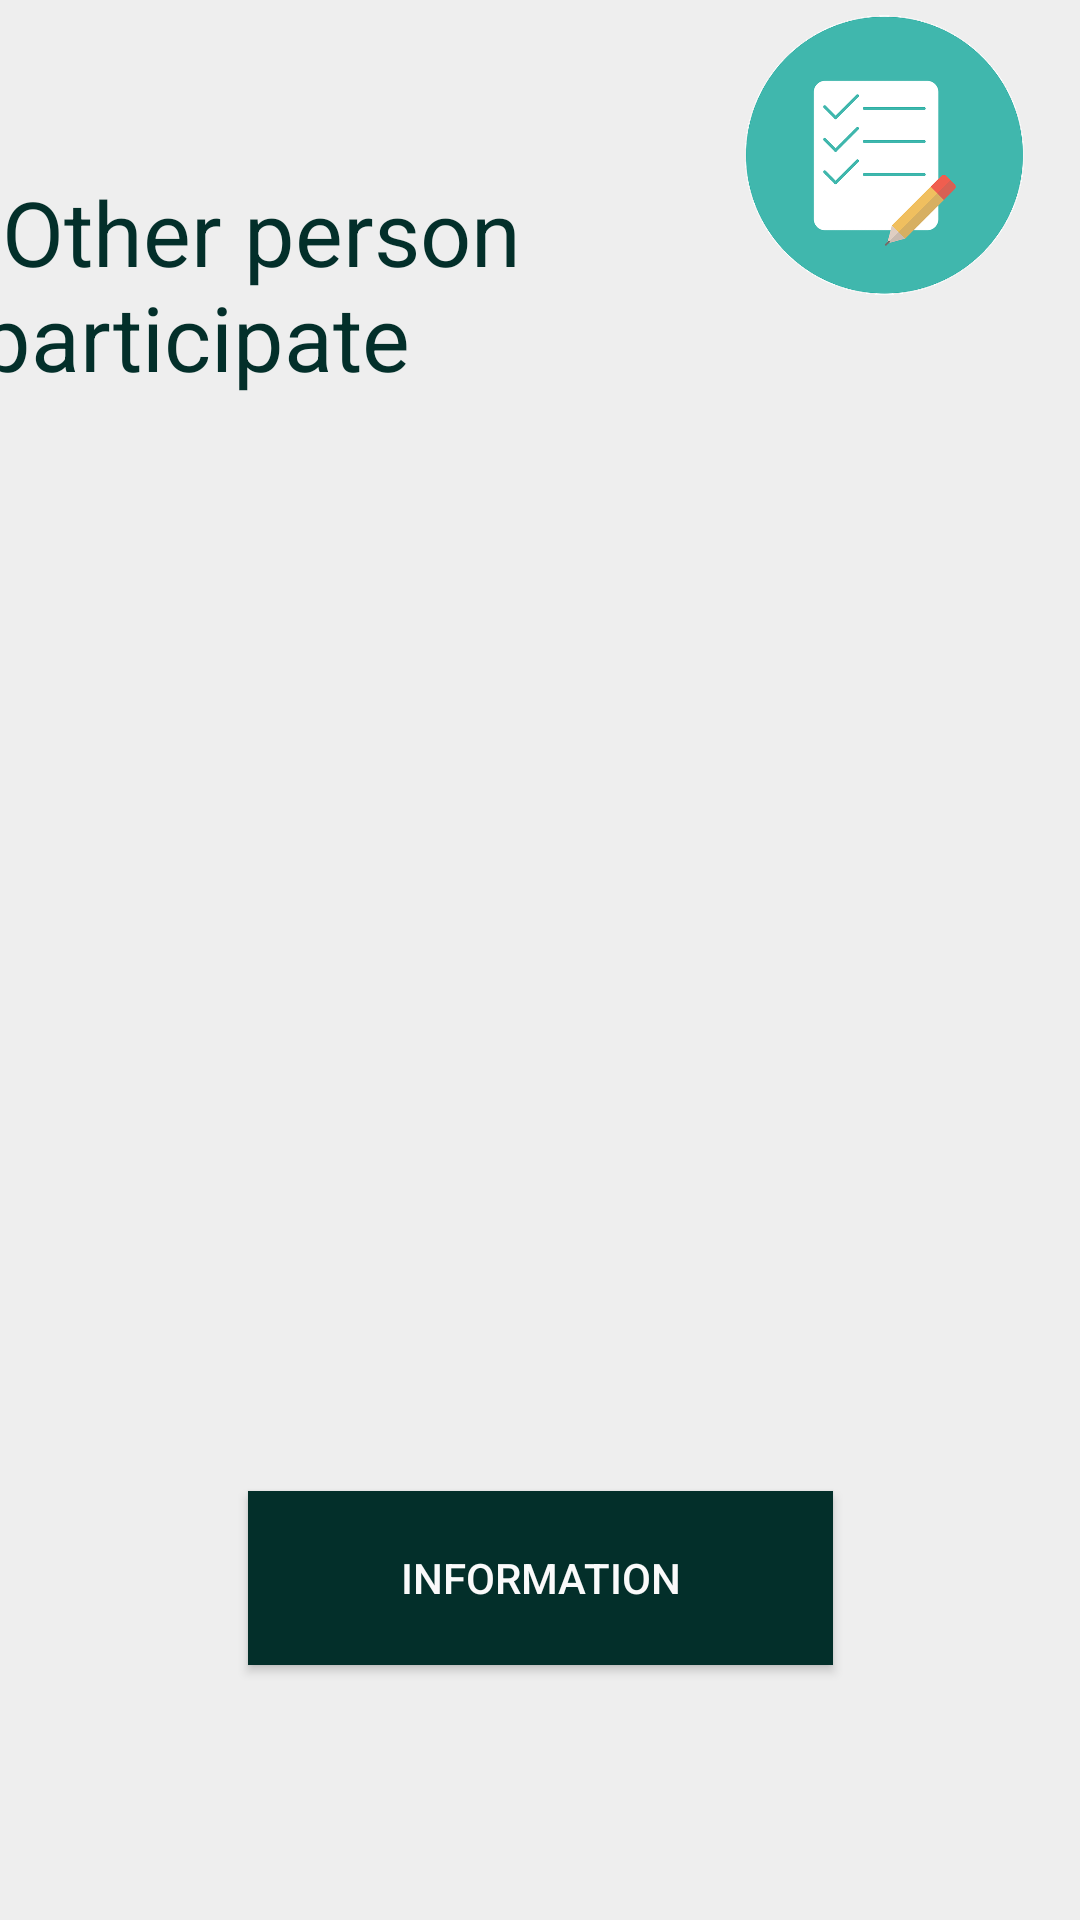

Android layout source for this screen:
<!-- AndroidManifest.xml: application theme AppTheme -->
<!-- res/layout/activity_list_part.xml -->
<?xml version="1.0" encoding="utf-8"?>
<android.support.constraint.ConstraintLayout xmlns:android="http://schemas.android.com/apk/res/android"
    xmlns:app="http://schemas.android.com/apk/res-auto"
    xmlns:tools="http://schemas.android.com/tools"
    android:layout_width="match_parent"
    android:layout_height="match_parent"
    android:background="#eee"
    tools:context=".ListParticipateActivity">

    <TextView
        android:id="@+id/textView1"
        android:layout_width="235dp"
        android:layout_height="99dp"
        android:text=" Other person  participate"
        android:textColor="@color/darkdarkgreen"
        android:textSize="30sp"
        app:layout_constraintBottom_toTopOf="@+id/personList"
        app:layout_constraintEnd_toStartOf="@+id/imageView13"
        app:layout_constraintHorizontal_bias="0.5"
        app:layout_constraintStart_toStartOf="parent"
        app:layout_constraintTop_toTopOf="parent"
        app:layout_constraintVertical_bias="0.77" />

    <ListView
        android:id="@+id/personList"
        android:layout_width="346dp"
        android:layout_height="239dp"
        android:layout_marginTop="68dp"
        android:cacheColorHint="@color/white"
        android:divider="@color/bluedark"
        android:dividerHeight="5dp"
        app:layout_constraintEnd_toEndOf="parent"
        app:layout_constraintHorizontal_bias="0.578"
        app:layout_constraintStart_toStartOf="parent"
        app:layout_constraintTop_toBottomOf="@+id/imageView13">

    </ListView>

    <Button
        android:id="@+id/Information"
        android:layout_width="195dp"
        android:layout_height="58dp"
        android:layout_marginStart="8dp"
        android:layout_marginEnd="8dp"
        android:background="@color/darkdarkgreen"
        android:text="Information"
        android:textColor="@color/white"
        app:layout_constraintBottom_toBottomOf="parent"
        app:layout_constraintEnd_toEndOf="parent"
        app:layout_constraintStart_toStartOf="parent"
        app:layout_constraintTop_toBottomOf="@+id/personList" />

    <ImageView
        android:id="@+id/imageView13"
        android:layout_width="139dp"
        android:layout_height="105dp"
        app:layout_constraintBottom_toTopOf="@+id/personList"
        app:layout_constraintEnd_toEndOf="parent"
        app:layout_constraintHorizontal_bias="0.5"
        app:layout_constraintStart_toEndOf="@+id/textView1"
        app:layout_constraintTop_toTopOf="parent"
        app:srcCompat="@drawable/list" />

</android.support.constraint.ConstraintLayout>
<!-- resources referenced by this layout -->
<resources>
  <color name="bluedark">#127ACC</color>
  <color name="darkdarkgreen">#032F2A</color>
  <color name="white">#FAFAFA</color>
  <!-- drawable list: png bitmap (drawable, 36698 bytes) -->
  <style name="AppTheme" parent="Theme.AppCompat.Light.DarkActionBar">
          
          <item name="colorPrimary">@color/darkdarkgreen</item>
          <item name="colorPrimaryDark">@color/darkdarkgreen</item>
          <item name="colorAccent">@color/darkgreen</item>
  
      </style>
  <color name="darkgreen">#009688</color>
</resources>
